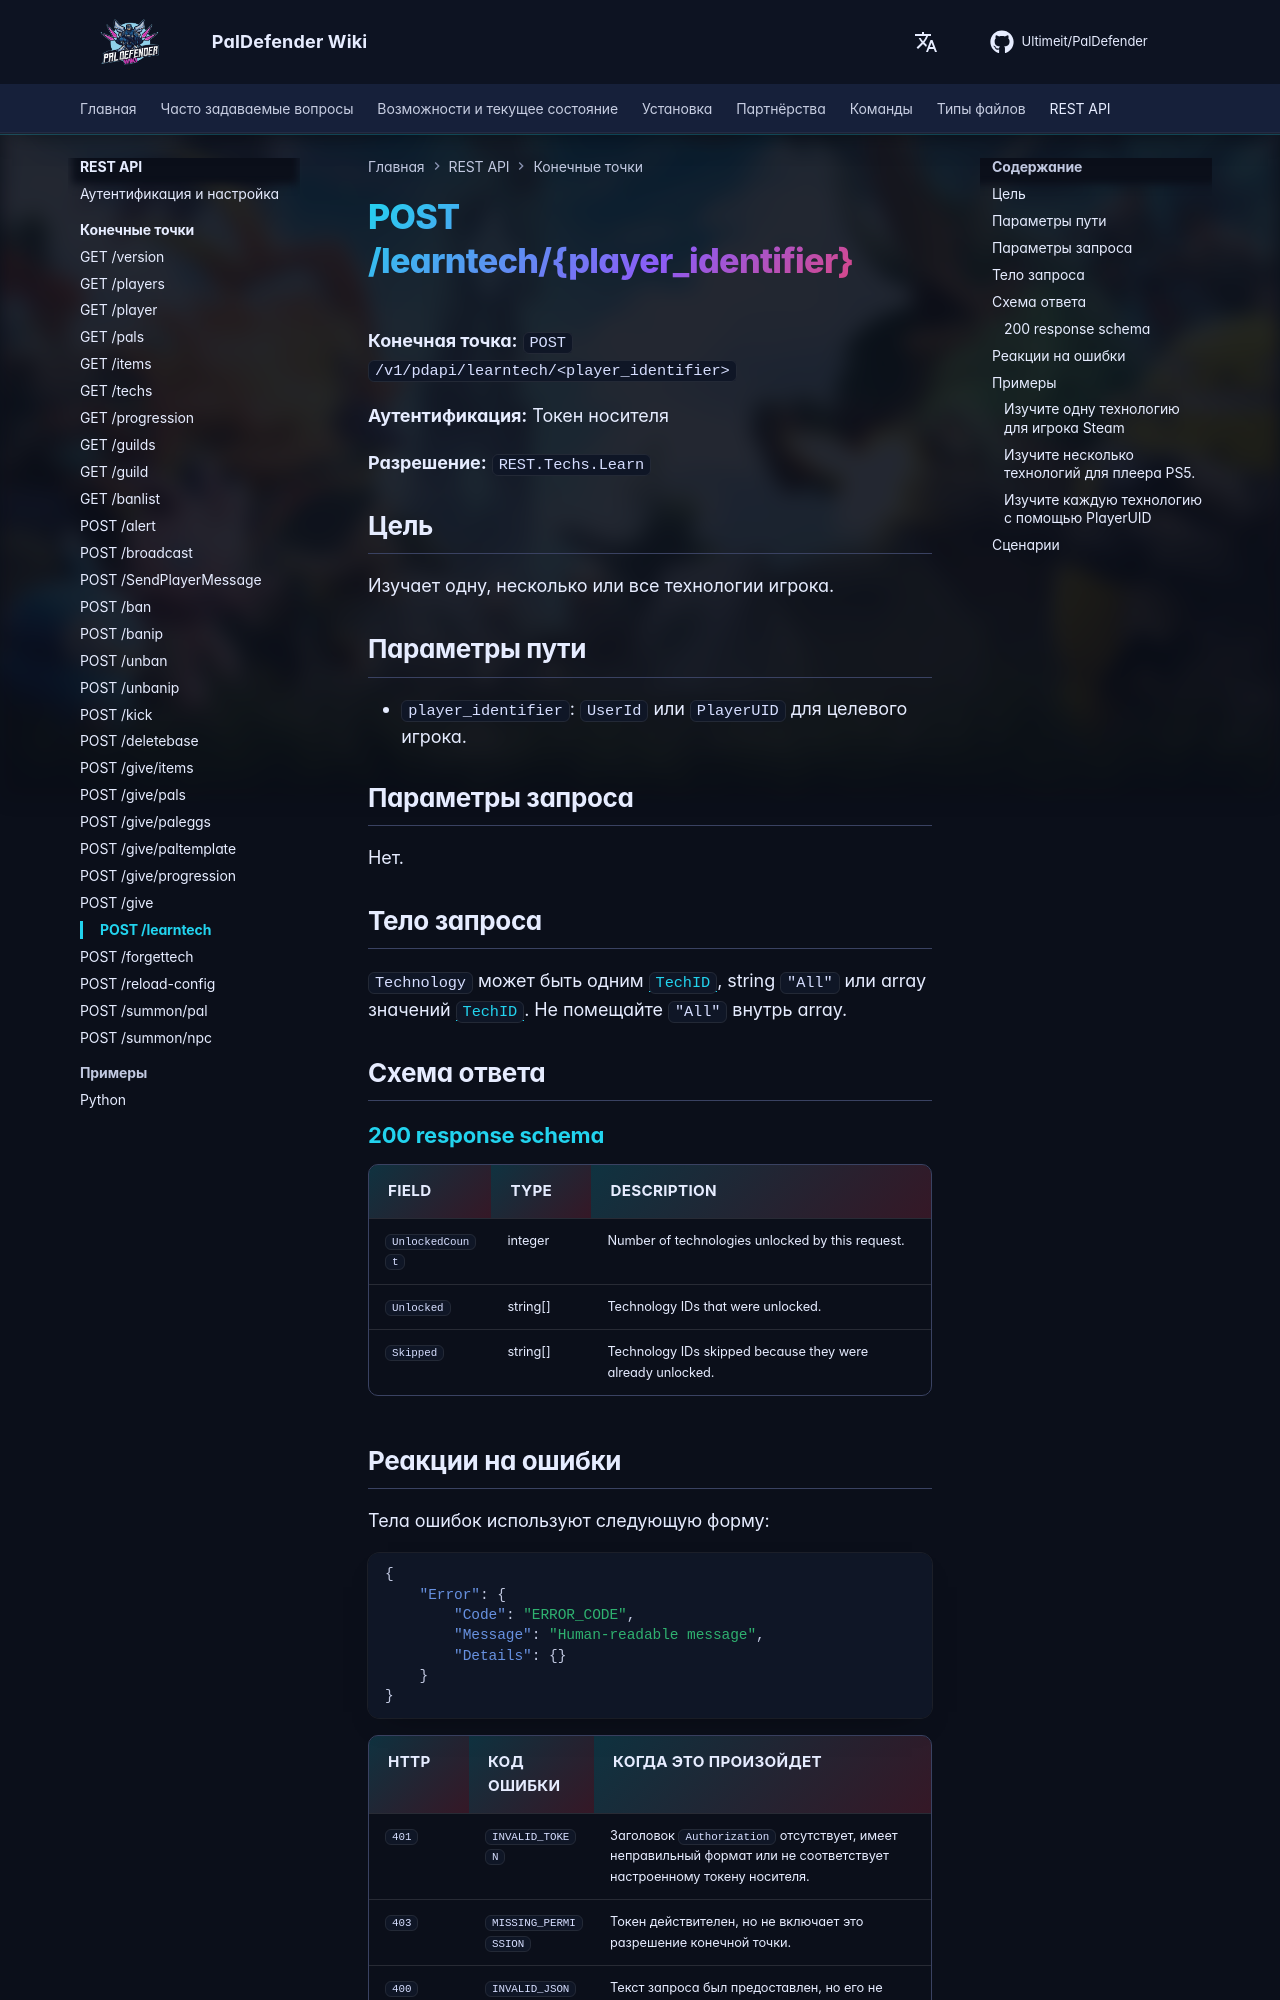

repository: Ultimeit/PalDefender · page: ru/RESTAPI/Endpoints/learntech/index.html · generator: mkdocs

# POST /learntech/{player_identifier}



**Конечная точка:** `POST /v1/pdapi/learntech/<player_identifier>`

**Аутентификация:** Токен носителя

**Разрешение:** `REST.Techs.Learn`

## Цель

Изучает одну, несколько или все технологии игрока.

## Параметры пути

- `player_identifier`: `UserId` или `PlayerUID` для целевого игрока.

## Параметры запроса

Нет.

## Тело запроса

`Technology` может быть одним [`TechID`](https://paldeck.cc/technology), string `"All"` или array значений [`TechID`](https://paldeck.cc/technology). Не помещайте `"All"` внутрь array.

## Схема ответа

--8<-- "_snippets/restapi/schemas/learntech.md"
